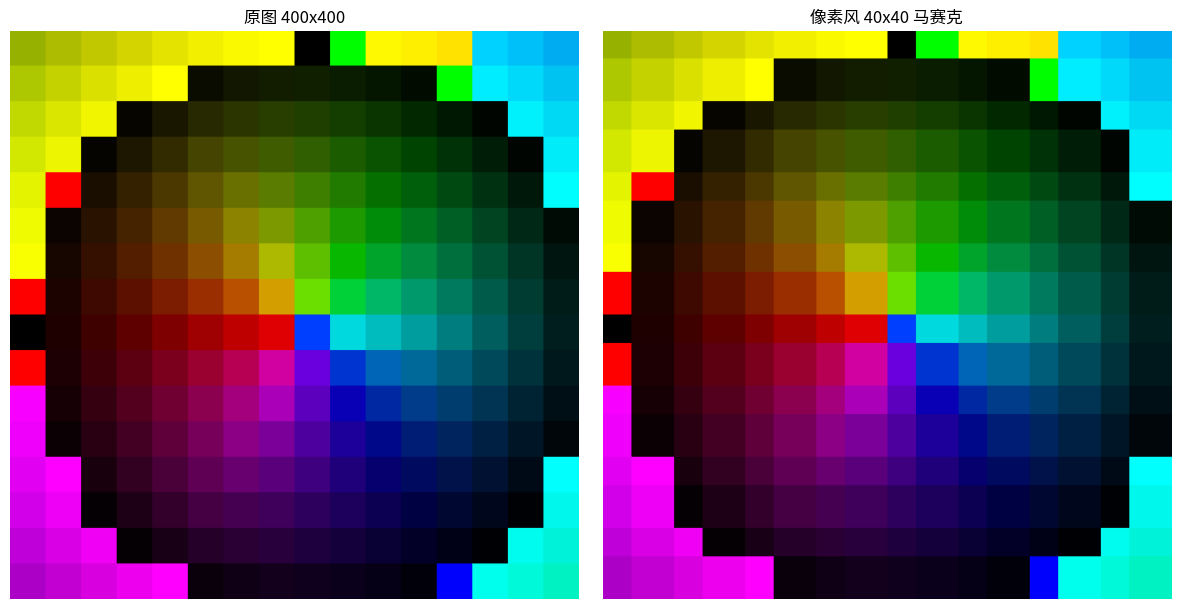

Recreate this plot in Python.
"""像素风马赛克：降采样 + 最近邻放大"""
from PIL import Image
import numpy as np
import matplotlib.pyplot as plt
# 尝试设置中文字体（找不到时中文显示为方块但不影响运行）
try:
    from matplotlib import font_manager
    _zh_fonts = [f.name for f in font_manager.fontManager.ttflist if any(
        k in f.name for k in ("PingFang", "Heiti", "Songti", "Hiragino", "YaHei", "SimHei", "Arial Unicode"))]
    if _zh_fonts:
        plt.rcParams["font.sans-serif"] = [_zh_fonts[0]]
    plt.rcParams["axes.unicode_minus"] = False
except Exception:
    pass


# 程序化生成 400x400 渐变圆
W = 400
xx, yy = np.meshgrid(np.linspace(-1, 1, W), np.linspace(-1, 1, W))
r = np.sqrt(xx ** 2 + yy ** 2)
hue = np.arctan2(yy, xx)
# HSV 转简易 RGB 彩虹圆
hsv = np.stack([(hue + np.pi) / (2 * np.pi), np.ones_like(r), 1 - r], axis=-1)
import colorsys
rgb = np.zeros((W, W, 3))
for i in range(0, W, 25):
    for j in range(0, W, 25):
        h, s, v = hsv[i, j]
        rgb[i:i + 25, j:j + 25] = colorsys.hsv_to_rgb(h, s, v)
img = Image.fromarray((rgb * 255).astype(np.uint8))

# 马赛克：先缩到 40x40 再放大回 400x400
pixel = img.resize((40, 40), Image.Resampling.NEAREST).resize((W, W), Image.Resampling.NEAREST)

fig, axes = plt.subplots(1, 2, figsize=(12, 6))
axes[0].imshow(img)
axes[0].set_title("原图 400x400")
axes[0].axis("off")
axes[1].imshow(pixel)
axes[1].set_title("像素风 40x40 马赛克")
axes[1].axis("off")
plt.tight_layout()
plt.savefig("pixel-art_preview.png", bbox_inches="tight", dpi=110)
plt.close("all")
